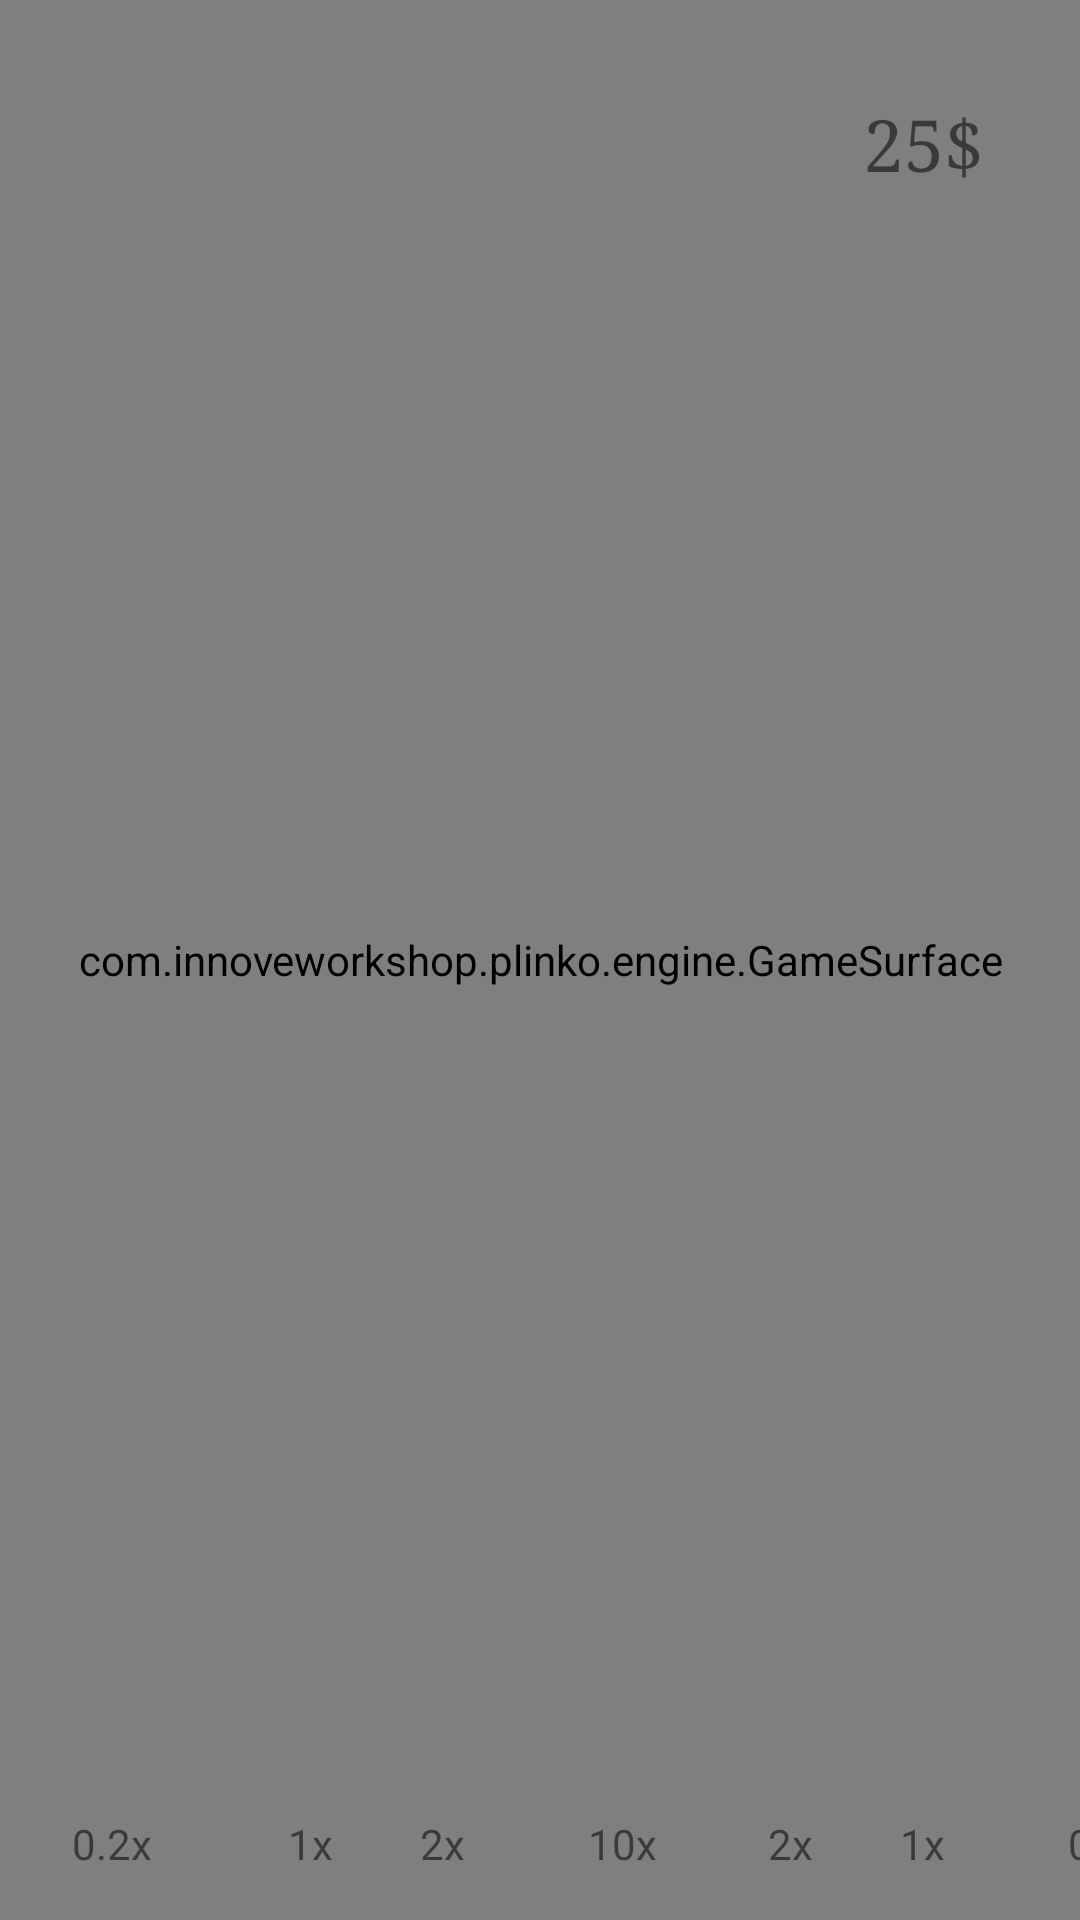

Here is an Android app screen rendered from its layout file. Give the layout XML and the strings, colors and styles it references.
<!-- AndroidManifest.xml: application theme Theme.DetectiveRibbit -->
<!-- res/layout/activity_plinko.xml -->
<?xml version="1.0" encoding="utf-8"?>
<androidx.constraintlayout.widget.ConstraintLayout xmlns:android="http://schemas.android.com/apk/res/android"
    xmlns:app="http://schemas.android.com/apk/res-auto"
    xmlns:tools="http://schemas.android.com/tools"
    android:layout_width="match_parent"
    android:layout_height="match_parent"
    tools:context=".MainActivity">

    <com.innoveworkshop.plinko.engine.GameSurface
        android:id="@+id/gameSurface"
        android:layout_width="0dp"
        android:layout_height="0dp"
        android:outlineAmbientShadowColor="@color/black"
        android:outlineSpotShadowColor="@color/black"
        app:layout_constraintBottom_toBottomOf="@+id/controls_layout"
        app:layout_constraintEnd_toEndOf="parent"
        app:layout_constraintHorizontal_bias="0.0"
        app:layout_constraintStart_toStartOf="parent"
        app:layout_constraintTop_toTopOf="parent"
        app:layout_constraintVertical_bias="1.0" />

    <androidx.constraintlayout.widget.ConstraintLayout
        android:id="@+id/controls_layout"
        android:layout_width="0dp"
        android:layout_height="203dp"
        app:layout_constraintBottom_toBottomOf="parent"
        app:layout_constraintEnd_toEndOf="parent"
        app:layout_constraintHorizontal_bias="0.0"
        app:layout_constraintStart_toStartOf="parent">

        <TextView
            android:id="@+id/textView"
            android:layout_width="wrap_content"
            android:layout_height="wrap_content"
            android:layout_marginStart="24dp"
            android:layout_marginBottom="16dp"
            android:text="0.2x"
            app:layout_constraintBottom_toBottomOf="parent"
            app:layout_constraintStart_toStartOf="parent" />

        <TextView
            android:id="@+id/textView8"
            android:layout_width="wrap_content"
            android:layout_height="wrap_content"
            android:layout_marginStart="356dp"
            android:layout_marginBottom="16dp"
            android:text="0.2x"
            app:layout_constraintBottom_toBottomOf="parent"
            app:layout_constraintStart_toStartOf="parent" />

        <TextView
            android:id="@+id/textView2"
            android:layout_width="wrap_content"
            android:layout_height="wrap_content"
            android:layout_marginStart="96dp"
            android:layout_marginBottom="16dp"
            android:text="1x"
            app:layout_constraintBottom_toBottomOf="parent"
            app:layout_constraintStart_toStartOf="parent" />

        <TextView
            android:id="@+id/textView6"
            android:layout_width="wrap_content"
            android:layout_height="wrap_content"
            android:layout_marginStart="300dp"
            android:layout_marginBottom="16dp"
            android:text="1x"
            app:layout_constraintBottom_toBottomOf="parent"
            app:layout_constraintStart_toStartOf="parent" />

        <TextView
            android:id="@+id/textView3"
            android:layout_width="wrap_content"
            android:layout_height="wrap_content"
            android:layout_marginStart="256dp"
            android:layout_marginBottom="16dp"
            android:text="2x"
            app:layout_constraintBottom_toBottomOf="parent"
            app:layout_constraintStart_toStartOf="parent" />

        <TextView
            android:id="@+id/textView5"
            android:layout_width="wrap_content"
            android:layout_height="wrap_content"
            android:layout_marginStart="140dp"
            android:layout_marginBottom="16dp"
            android:text="2x"
            app:layout_constraintBottom_toBottomOf="parent"
            app:layout_constraintStart_toStartOf="parent" />

        <TextView
            android:id="@+id/textView4"
            android:layout_width="wrap_content"
            android:layout_height="wrap_content"
            android:layout_marginStart="196dp"
            android:layout_marginBottom="16dp"
            android:text="10x"
            app:layout_constraintBottom_toBottomOf="parent"
            app:layout_constraintStart_toStartOf="parent" />
    </androidx.constraintlayout.widget.ConstraintLayout>

    <TextView
        android:id="@+id/PesoText"
        android:layout_width="88dp"
        android:layout_height="32dp"
        android:layout_marginTop="32dp"
        android:layout_marginEnd="32dp"
        android:fontFamily="serif"
        android:text="25$"
        android:textAlignment="viewEnd"
        android:textSize="24sp"
        app:layout_constraintEnd_toEndOf="parent"
        app:layout_constraintTop_toTopOf="parent" />

</androidx.constraintlayout.widget.ConstraintLayout>
<!-- resources referenced by this layout -->
<resources>
  <color name="black">#FF000000</color>
  <style name="Theme.DetectiveRibbit" parent="android:Theme.Material.Light.NoActionBar" />
</resources>
